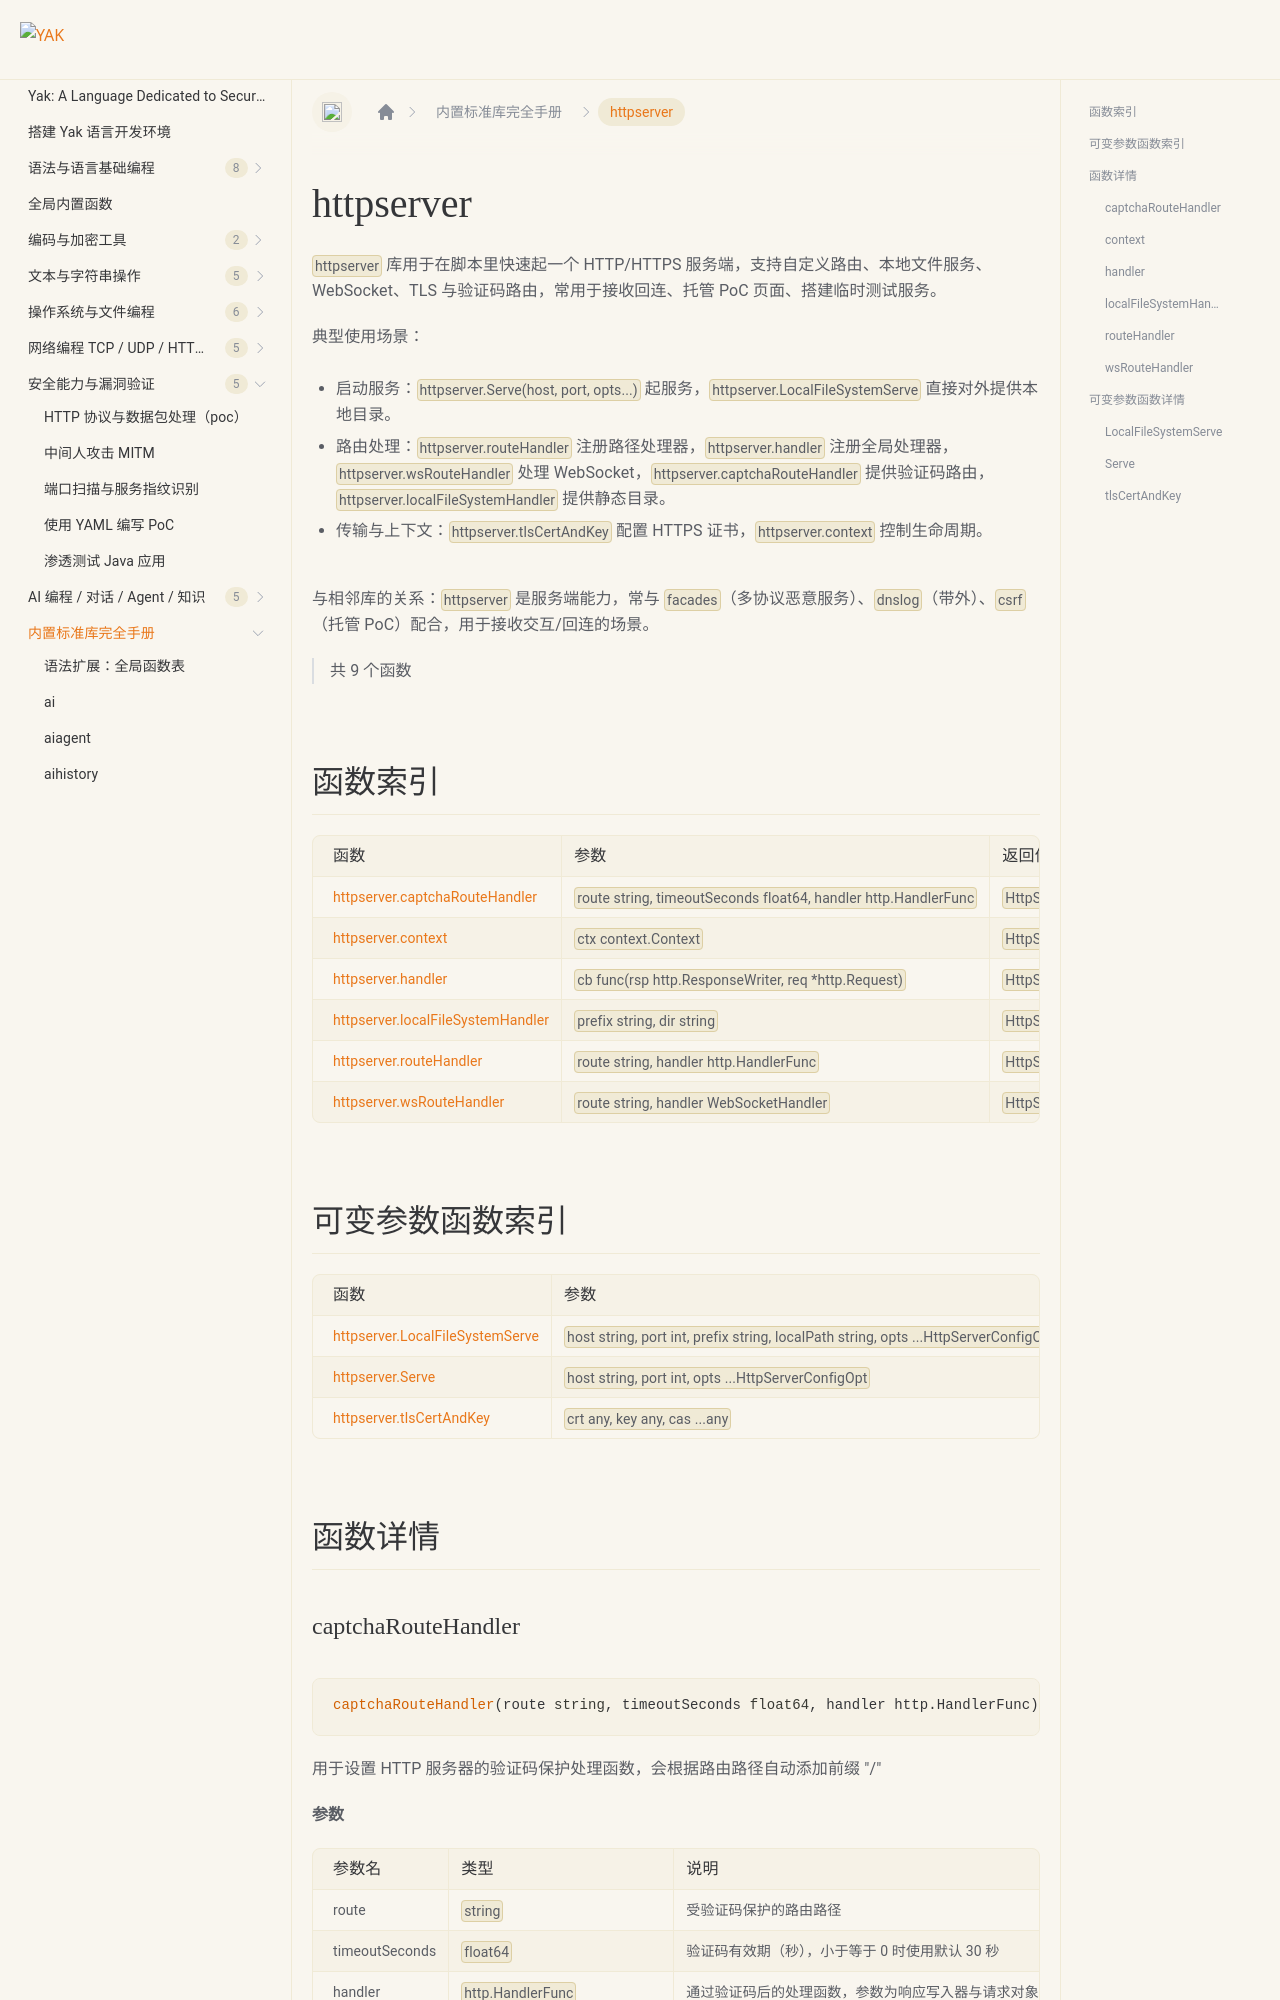

repository: yaklang/yaklang.github.io · page: en/docs/api/httpserver/index.html · generator: docusaurus

# httpserver {#library-httpserver}

`httpserver` 库用于在脚本里快速起一个 HTTP/HTTPS 服务端，支持自定义路由、本地文件服务、WebSocket、TLS 与验证码路由，常用于接收回连、托管 PoC 页面、搭建临时测试服务。

典型使用场景：

- 启动服务：`httpserver.Serve(host, port, opts...)` 起服务，`httpserver.LocalFileSystemServe` 直接对外提供本地目录。
- 路由处理：`httpserver.routeHandler` 注册路径处理器，`httpserver.handler` 注册全局处理器，`httpserver.wsRouteHandler` 处理 WebSocket，`httpserver.captchaRouteHandler` 提供验证码路由，`httpserver.localFileSystemHandler` 提供静态目录。
- 传输与上下文：`httpserver.tlsCertAndKey` 配置 HTTPS 证书，`httpserver.context` 控制生命周期。

与相邻库的关系：`httpserver` 是服务端能力，常与 `facades`（多协议恶意服务）、`dnslog`（带外）、`csrf`（托管 PoC）配合，用于接收交互/回连的场景。

> 共 9 个函数
